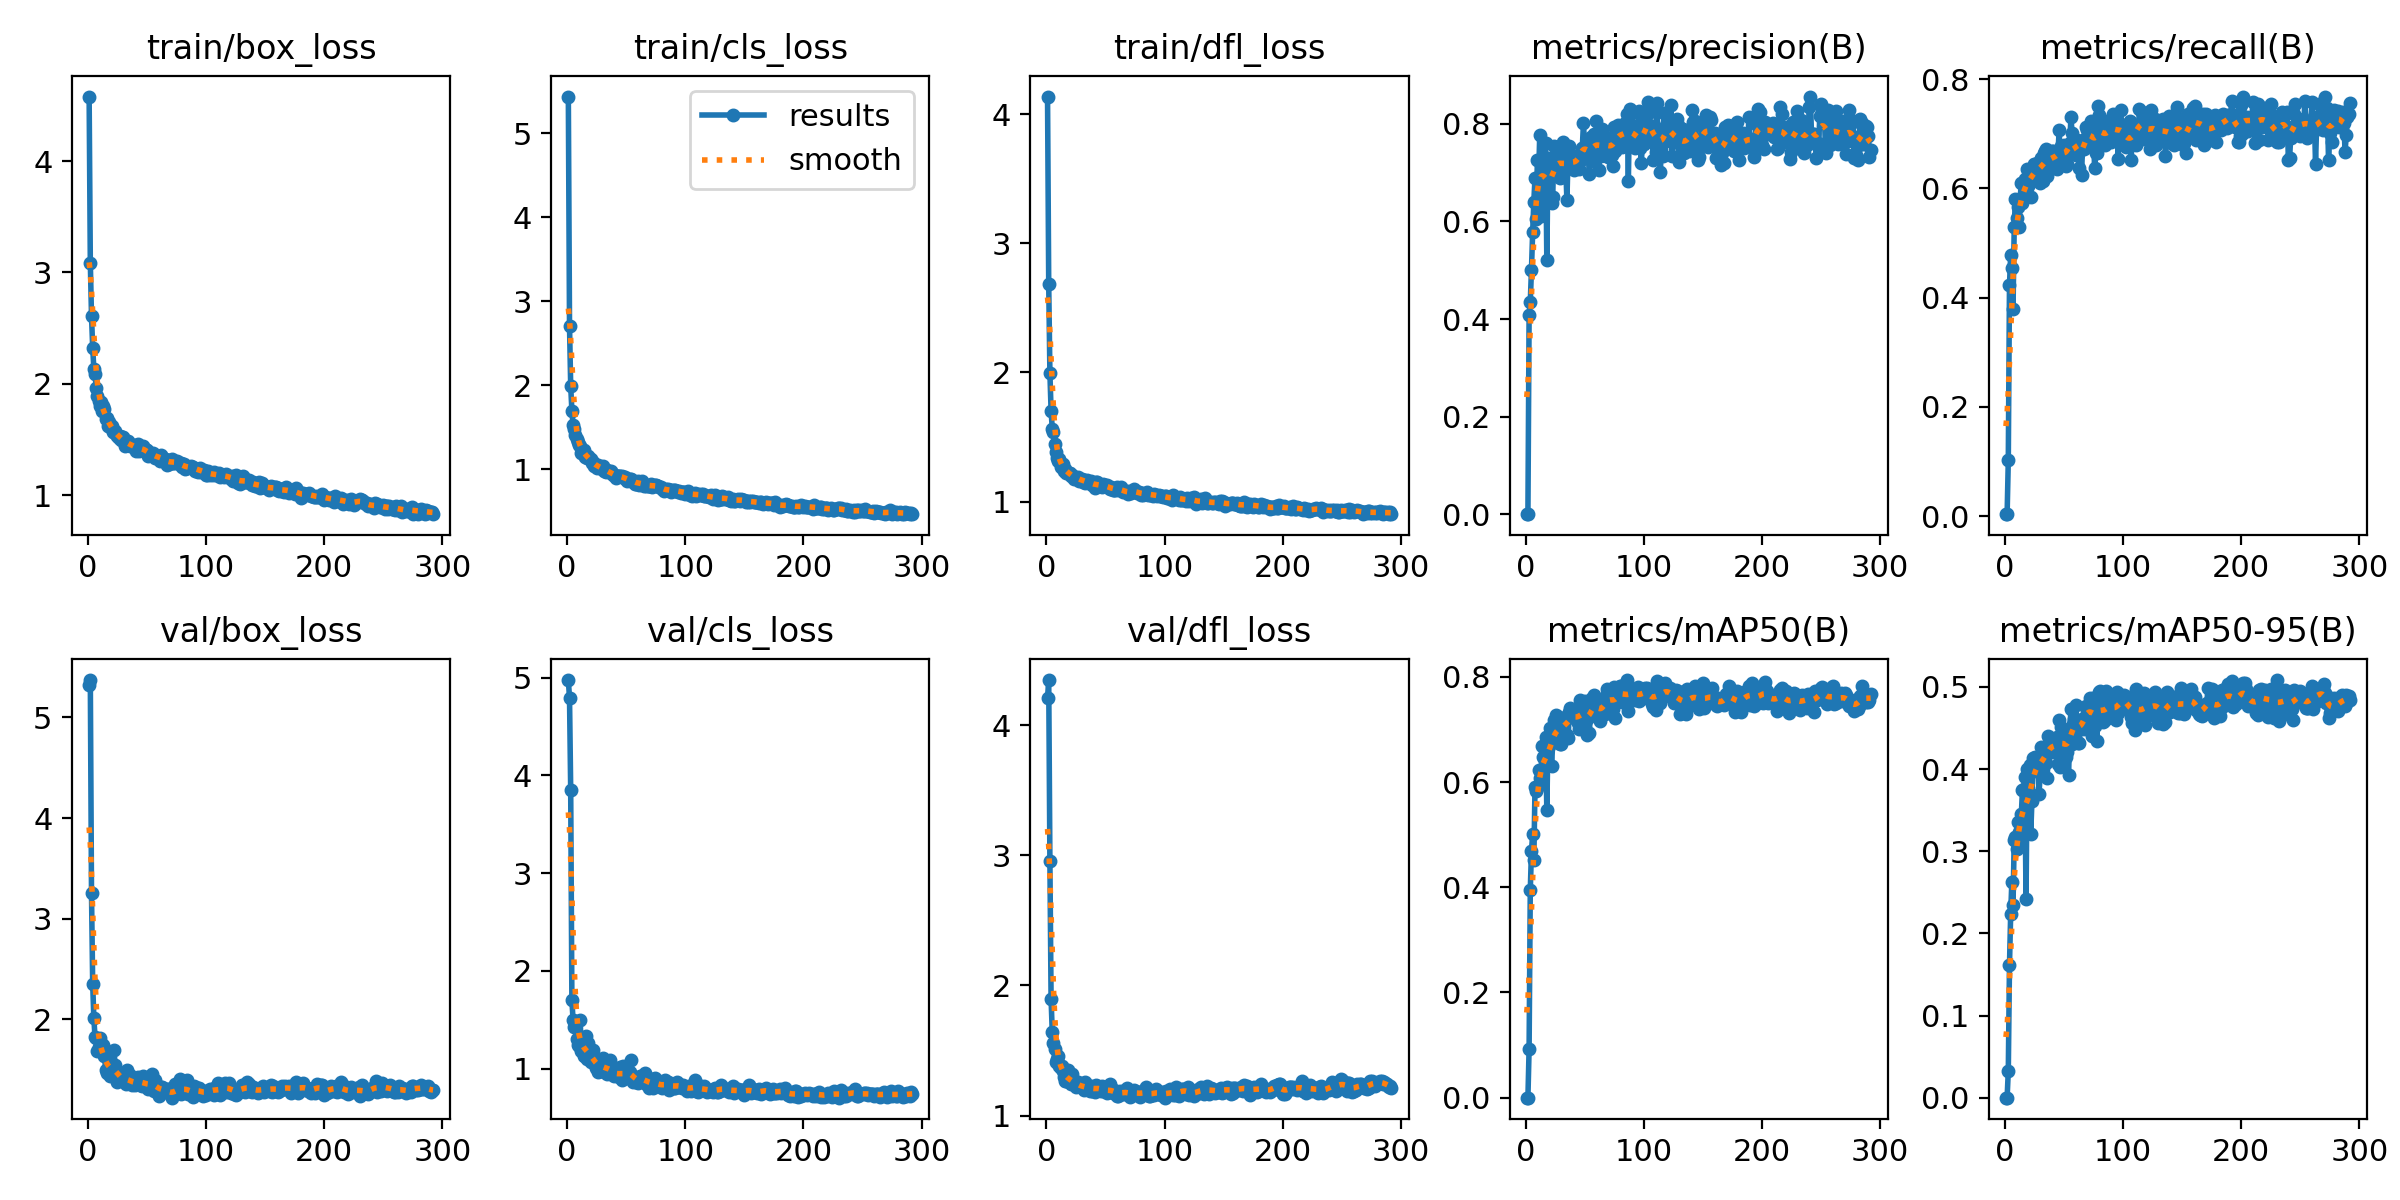

The data file committed next to this chart (first rows):
epoch, time, train/box_loss, train/cls_loss, train/dfl_loss, metrics/precision(B), metrics/recall(B), metrics/mAP50(B), metrics/mAP50-95(B), val/box_loss, val/cls_loss, val/dfl_loss, lr/pg0, lr/pg1, lr/pg2
1, 11.76, 4.579, 5.438, 4.137, 8e-05, 0.00341, 4e-05, 0, 5.325, 4.975, 4.209, 0.0006471, 0.0006471, 0.0006471
2, 21.74, 3.085, 2.708, 2.684, 0.00037, 0.00341, 0.00019, 2e-05, 5.371, 4.792, 4.345, 0.001311, 0.001311, 0.001311
3, 31.65, 2.61, 1.989, 1.995, 0.4085, 0.1024, 0.09257, 0.03258, 3.256, 3.846, 2.954, 0.001973, 0.001973, 0.001973
4, 41.52, 2.325, 1.7, 1.704, 0.4353, 0.4232, 0.3946, 0.1612, 2.353, 1.702, 1.898, 0.001988, 0.001988, 0.001988
5, 51.38, 2.132, 1.529, 1.565, 0.5013, 0.4778, 0.4689, 0.2233, 2.008, 1.497, 1.64, 0.001984, 0.001984, 0.001984
6, 61.3, 2.086, 1.484, 1.537, 0.5778, 0.4539, 0.5005, 0.2631, 1.82, 1.431, 1.556, 0.00198, 0.00198, 0.00198
7, 71.2, 1.96, 1.409, 1.447, 0.6408, 0.3788, 0.4511, 0.2345, 1.813, 1.487, 1.512, 0.001976, 0.001976, 0.001976
8, 80.88, 1.887, 1.36, 1.38, 0.6894, 0.529, 0.59, 0.3142, 1.686, 1.303, 1.412, 0.001972, 0.001972, 0.001972
9, 90.81, 1.845, 1.332, 1.339, 0.6057, 0.5802, 0.5821, 0.3169, 1.724, 1.244, 1.436, 0.001968, 0.001968, 0.001968
10, 100.7, 1.801, 1.285, 1.315, 0.7261, 0.5461, 0.5885, 0.3028, 1.811, 1.237, 1.462, 0.001964, 0.001964, 0.001964
11, 110.4, 1.831, 1.281, 1.331, 0.6864, 0.5665, 0.6238, 0.3353, 1.689, 1.502, 1.379, 0.00196, 0.00196, 0.00196
12, 120.4, 1.751, 1.198, 1.269, 0.7775, 0.529, 0.6081, 0.3237, 1.676, 1.178, 1.367, 0.001956, 0.001956, 0.001956
13, 130.1, 1.796, 1.216, 1.274, 0.6113, 0.5802, 0.6041, 0.3136, 1.742, 1.223, 1.385, 0.001952, 0.001952, 0.001952
14, 139.8, 1.769, 1.229, 1.29, 0.7124, 0.6109, 0.6687, 0.3456, 1.633, 1.129, 1.344, 0.001949, 0.001949, 0.001949
15, 149.8, 1.682, 1.152, 1.238, 0.7144, 0.5734, 0.6486, 0.375, 1.497, 1.131, 1.295, 0.001945, 0.001945, 0.001945
16, 159.7, 1.691, 1.16, 1.255, 0.7144, 0.5891, 0.6454, 0.3757, 1.467, 1.331, 1.27, 0.001941, 0.001941, 0.001941
17, 169.7, 1.619, 1.139, 1.218, 0.76, 0.6178, 0.6853, 0.3906, 1.472, 1.096, 1.269, 0.001937, 0.001937, 0.001937
18, 179.7, 1.658, 1.154, 1.218, 0.5205, 0.5927, 0.5461, 0.2418, 1.676, 1.264, 1.353, 0.001933, 0.001933, 0.001933
19, 189.4, 1.615, 1.121, 1.223, 0.7296, 0.6355, 0.6857, 0.4003, 1.439, 1.116, 1.261, 0.001929, 0.001929, 0.001929
20, 199.4, 1.624, 1.12, 1.224, 0.7023, 0.6037, 0.6676, 0.3772, 1.447, 1.071, 1.264, 0.001925, 0.001925, 0.001925
21, 209.2, 1.564, 1.072, 1.197, 0.7062, 0.6348, 0.7019, 0.405, 1.455, 1.126, 1.246, 0.001921, 0.001921, 0.001921
22, 219.2, 1.569, 1.085, 1.208, 0.6387, 0.5853, 0.6313, 0.3212, 1.696, 1.19, 1.321, 0.001917, 0.001917, 0.001917
23, 228.9, 1.579, 1.045, 1.175, 0.6509, 0.6178, 0.6757, 0.3616, 1.55, 1.064, 1.246, 0.001913, 0.001913, 0.001913
24, 238.6, 1.551, 1.054, 1.192, 0.7549, 0.6348, 0.7174, 0.413, 1.442, 1.004, 1.256, 0.001909, 0.001909, 0.001909
25, 248.6, 1.532, 1.02, 1.182, 0.6984, 0.6451, 0.6808, 0.4121, 1.374, 1.09, 1.22, 0.001905, 0.001905, 0.001905
26, 258.4, 1.515, 1.056, 1.186, 0.7529, 0.6446, 0.7279, 0.4143, 1.416, 0.963, 1.236, 0.001901, 0.001901, 0.001901
27, 268.4, 1.526, 1.031, 1.189, 0.731, 0.6178, 0.6937, 0.4112, 1.44, 1.003, 1.258, 0.001897, 0.001897, 0.001897
28, 278, 1.492, 1.017, 1.159, 0.7434, 0.633, 0.7229, 0.4111, 1.44, 1.029, 1.233, 0.001893, 0.001893, 0.001893
29, 287.8, 1.525, 1.03, 1.167, 0.69, 0.6485, 0.6726, 0.3698, 1.438, 1.055, 1.23, 0.001889, 0.001889, 0.001889
30, 297.5, 1.523, 1.036, 1.175, 0.7036, 0.6109, 0.6726, 0.3946, 1.397, 1.111, 1.228, 0.001885, 0.001885, 0.001885
31, 307.2, 1.444, 0.977, 1.151, 0.6905, 0.6553, 0.7133, 0.4267, 1.383, 0.9705, 1.212, 0.001881, 0.001881, 0.001881
32, 317.2, 1.469, 0.9915, 1.166, 0.7632, 0.6143, 0.7206, 0.4178, 1.361, 0.9724, 1.199, 0.001877, 0.001877, 0.001877
33, 327, 1.457, 0.968, 1.146, 0.7493, 0.6655, 0.7221, 0.4126, 1.498, 0.9967, 1.255, 0.001873, 0.001873, 0.001873
34, 336.7, 1.487, 0.998, 1.164, 0.7121, 0.6689, 0.7192, 0.4262, 1.374, 0.9509, 1.208, 0.001869, 0.001869, 0.001869
35, 346.7, 1.46, 0.9666, 1.154, 0.6432, 0.6724, 0.6886, 0.4069, 1.371, 1.021, 1.219, 0.001865, 0.001865, 0.001865
36, 356.4, 1.444, 0.9672, 1.145, 0.7374, 0.6229, 0.683, 0.3892, 1.444, 1.088, 1.23, 0.001861, 0.001861, 0.001861
37, 366.1, 1.45, 0.9772, 1.14, 0.7554, 0.6314, 0.733, 0.4405, 1.347, 0.9957, 1.189, 0.001857, 0.001857, 0.001857
38, 376.1, 1.44, 0.9595, 1.157, 0.7351, 0.6631, 0.7415, 0.4356, 1.376, 0.9729, 1.225, 0.001853, 0.001853, 0.001853
39, 385.9, 1.438, 0.9321, 1.126, 0.7137, 0.6553, 0.7242, 0.4331, 1.355, 0.9324, 1.191, 0.00185, 0.00185, 0.00185
40, 395.6, 1.45, 0.9362, 1.136, 0.7189, 0.6689, 0.7299, 0.4304, 1.347, 0.924, 1.208, 0.001846, 0.001846, 0.001846
41, 405.3, 1.395, 0.9031, 1.106, 0.7047, 0.6679, 0.7312, 0.4207, 1.368, 0.9376, 1.184, 0.001842, 0.001842, 0.001842
42, 415, 1.456, 0.9241, 1.149, 0.7176, 0.6587, 0.7234, 0.4292, 1.424, 0.9693, 1.232, 0.001838, 0.001838, 0.001838
43, 424.7, 1.396, 0.9265, 1.15, 0.7341, 0.6407, 0.7192, 0.4224, 1.382, 0.9284, 1.225, 0.001834, 0.001834, 0.001834
44, 434.4, 1.416, 0.9244, 1.119, 0.7276, 0.6348, 0.7119, 0.4395, 1.343, 0.9164, 1.198, 0.00183, 0.00183, 0.00183
45, 444.1, 1.401, 0.9223, 1.122, 0.7078, 0.6614, 0.7001, 0.4067, 1.402, 1.02, 1.224, 0.001826, 0.001826, 0.001826
46, 453.9, 1.425, 0.9168, 1.125, 0.7374, 0.7065, 0.7555, 0.46, 1.336, 0.8881, 1.187, 0.001822, 0.001822, 0.001822
47, 463.9, 1.437, 0.9087, 1.116, 0.7264, 0.6615, 0.7142, 0.4031, 1.441, 1.027, 1.232, 0.001818, 0.001818, 0.001818
48, 473.6, 1.416, 0.8955, 1.134, 0.7505, 0.6775, 0.7441, 0.4507, 1.338, 0.9154, 1.187, 0.001814, 0.001814, 0.001814
49, 483.3, 1.402, 0.9131, 1.123, 0.8009, 0.6485, 0.7378, 0.4265, 1.384, 0.9477, 1.208, 0.00181, 0.00181, 0.00181
50, 493.1, 1.402, 0.8874, 1.128, 0.7549, 0.6792, 0.7541, 0.4453, 1.331, 0.9072, 1.187, 0.001806, 0.001806, 0.001806
51, 502.7, 1.354, 0.8669, 1.125, 0.745, 0.6655, 0.7177, 0.4387, 1.308, 0.9638, 1.175, 0.001802, 0.001802, 0.001802
52, 512.4, 1.375, 0.8699, 1.116, 0.7391, 0.6416, 0.6893, 0.4151, 1.341, 0.9372, 1.181, 0.001798, 0.001798, 0.001798
53, 522.2, 1.359, 0.8812, 1.106, 0.7528, 0.6444, 0.7212, 0.4213, 1.352, 0.9678, 1.191, 0.001794, 0.001794, 0.001794
54, 532, 1.371, 0.8859, 1.101, 0.698, 0.6689, 0.6931, 0.3925, 1.457, 1.09, 1.242, 0.00179, 0.00179, 0.00179
55, 541.7, 1.375, 0.8686, 1.11, 0.7723, 0.6826, 0.7359, 0.4431, 1.359, 0.9046, 1.205, 0.001786, 0.001786, 0.001786
56, 551.6, 1.355, 0.8507, 1.093, 0.7238, 0.7304, 0.7604, 0.473, 1.286, 0.8674, 1.171, 0.001782, 0.001782, 0.001782
57, 561.6, 1.333, 0.8251, 1.093, 0.7406, 0.7016, 0.7408, 0.4309, 1.4, 0.907, 1.199, 0.001778, 0.001778, 0.001778
58, 571.3, 1.356, 0.8294, 1.093, 0.7802, 0.6905, 0.765, 0.4546, 1.349, 0.8614, 1.183, 0.001774, 0.001774, 0.001774
59, 581, 1.341, 0.8415, 1.096, 0.7496, 0.6655, 0.7414, 0.4607, 1.307, 0.8859, 1.178, 0.00177, 0.00177, 0.00177
60, 590.8, 1.341, 0.8576, 1.112, 0.8063, 0.6621, 0.7575, 0.4779, 1.242, 0.8517, 1.152, 0.001766, 0.001766, 0.001766
... 232 more rows
